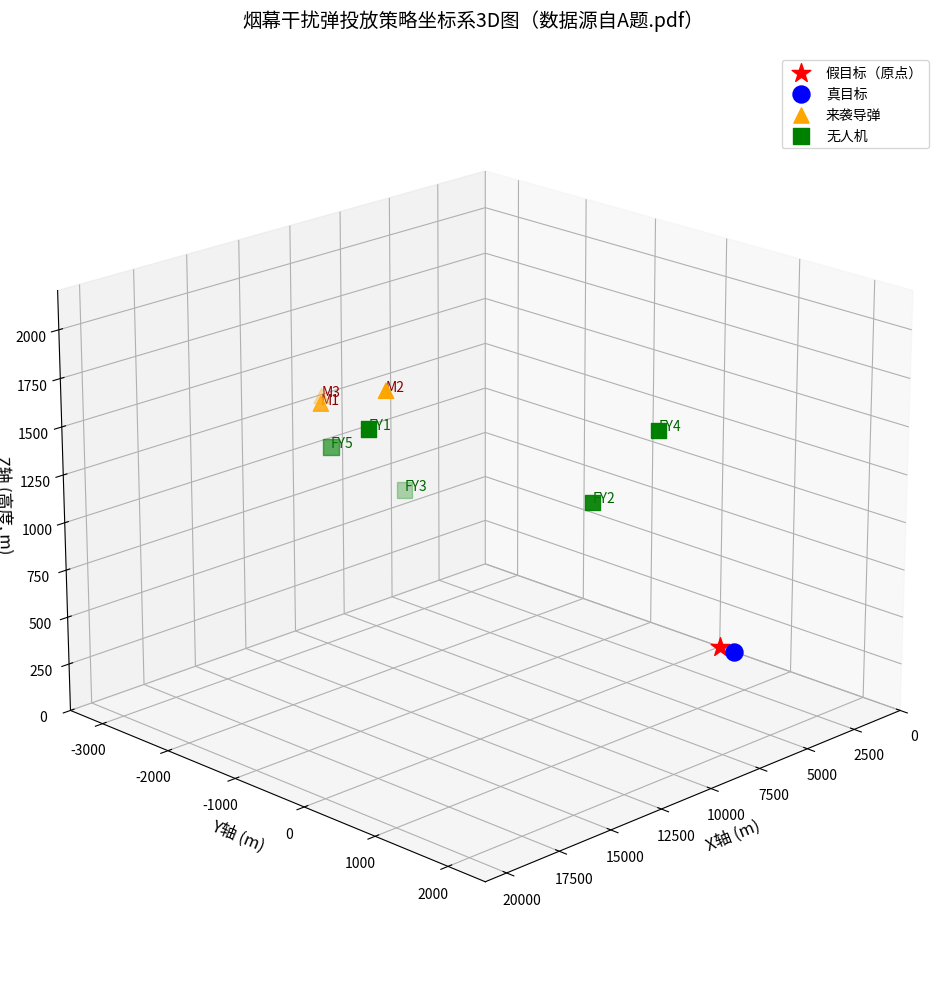

Reproduce this figure in Python.
import matplotlib.pyplot as plt
from mpl_toolkits.mplot3d import Axes3D
import numpy as np

# --------------------------
# 1. 从文档提取坐标数据（源自）
# --------------------------
# 假目标（原点，xy平面为水平面）
fake_target = np.array([[0, 0, 0]])  # 坐标：(0, 0, 0)
# 真目标（下底面圆心）
real_target = np.array([[0, 200, 0]])  # 坐标：(0, 200, 0)（）
# 3枚来袭导弹（M1、M2、M3）
missiles = np.array([
    [20000, 0, 2000],    # M1：(20000, 0, 2000)（）
    [19000, 600, 2100],  # M2：(19000, 600, 2100)（）
    [18000, -600, 1900]  # M3：(18000, -600, 1900)（）
])
# 5架无人机（FY1~FY5）
uavs = np.array([
    [17800, 0, 1800],    # FY1：(17800, 0, 1800)（）
    [12000, 1400, 1400], # FY2：(12000, 1400, 1400)（）
    [6000, -3000, 700],  # FY3：(6000, -3000, 700)（）
    [11000, 2000, 1800], # FY4：(11000, 2000, 1800)（）
    [13000, -2000, 1300] # FY5：(13000, -2000, 1300)（）
])

# --------------------------
# 2. 创建3D图像
# --------------------------
fig = plt.figure(figsize=(12, 10))
ax = fig.add_subplot(111, projection='3d')

# --------------------------
# 3. 绘制各对象（不同颜色+标记区分）
# --------------------------
# 假目标（红色五角星，原点标记）
ax.scatter(fake_target[:, 0], fake_target[:, 1], fake_target[:, 2], 
           color='red', marker='*', s=200, label='假目标（原点）')
# 真目标（蓝色圆形）
ax.scatter(real_target[:, 0], real_target[:, 1], real_target[:, 2], 
           color='blue', marker='o', s=150, label='真目标')
# 导弹（橙色三角形，标注M1~M3）
ax.scatter(missiles[:, 0], missiles[:, 1], missiles[:, 2], 
           color='orange', marker='^', s=120, label='来袭导弹')
for i, (x, y, z) in enumerate(missiles):
    ax.text(x, y, z, f'M{i+1}', fontsize=10, color='darkred')  # 导弹标签
# 无人机（绿色正方形，标注FY1~FY5）
ax.scatter(uavs[:, 0], uavs[:, 1], uavs[:, 2], 
           color='green', marker='s', s=120, label='无人机')
for i, (x, y, z) in enumerate(uavs):
    ax.text(x, y, z, f'FY{i+1}', fontsize=10, color='darkgreen')  # 无人机标签

# --------------------------
# 4. 设置图像样式（坐标轴、图例、视角等）
# --------------------------
# 坐标轴标签（对应文档坐标系：xy为水平面，z为高度）
ax.set_xlabel('X轴 (m)', fontsize=12)
ax.set_ylabel('Y轴 (m)', fontsize=12)
ax.set_zlabel('Z轴 (高度, m)', fontsize=12)
# 坐标轴范围（适配所有点的坐标范围，避免点重叠或超出视野）
ax.set_xlim([0, 21000])  # X范围：0（假目标）~20000（M1）
ax.set_ylim([-3500, 2500])  # Y范围：-3000（FY3）~1400（FY2）
ax.set_zlim([0, 2200])  # Z范围：0（假/真目标）~2100（M2）
# 图例（放在图像右上角，不遮挡点）
ax.legend(loc='upper right', fontsize=10)
# 初始视角（调整x、y轴旋转角度，便于观察各点位置关系）
ax.view_init(elev=20, azim=45)
# 标题（标注数据来源）
plt.title('烟幕干扰弹投放策略坐标系3D图（数据源自A题.pdf）', fontsize=14, pad=20)

# --------------------------
# 5. 显示或保存图像
# --------------------------
plt.tight_layout()
# 两种选择：1. 显示图像；2. 保存为PNG文件（路径可自行修改）
plt.show()
#plt.savefig('smoke_screen_coordinate_3d.png', dpi=300, bbox_inches='tight')
